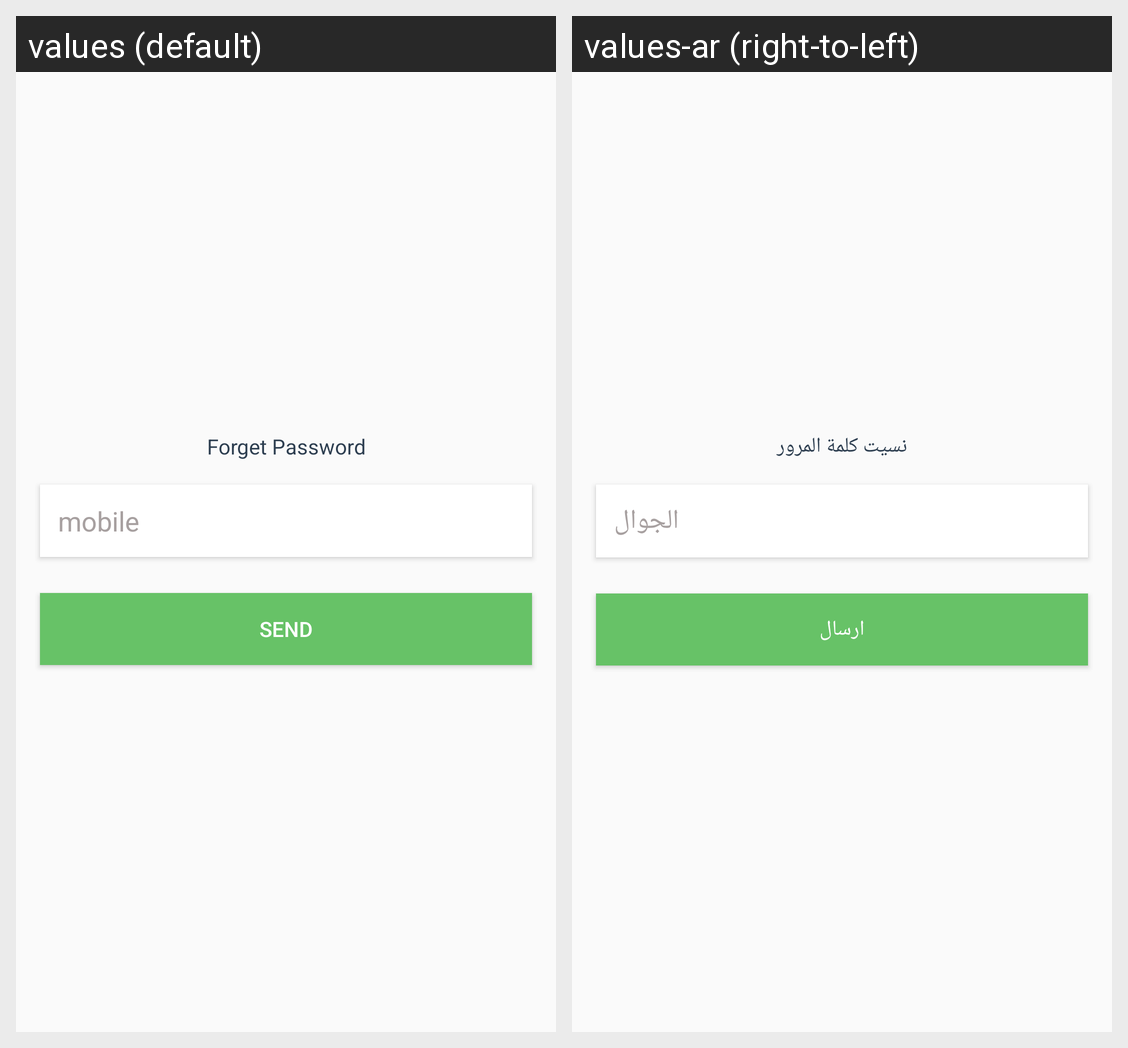

This grid shows one Android layout under two languages. Give, for every string resource on the screen, its name, the default text and each shown locale's text.
Android screen res/layout/fragment_forget_password.xml rendered under 2 locales, left to right: values (default), values-ar (right-to-left). Device: Nexus 5 (rendered at 1080×1920; each locale shown at half size, 540×960, under a caption strip naming it); theme AppTheme.
Strings drawn on this screen, with the default value and each locale's value (text and hints the layout hard-codes, and strings that could not be matched under every locale, appear in the picture but are not listed):

forgetpasswordtxt
  values: Forget Password
  values-ar: نسيت كلمة المرور

mobile
  values: mobile
  values-ar: الجوال

send
  values: Send
  values-ar: ارسال
